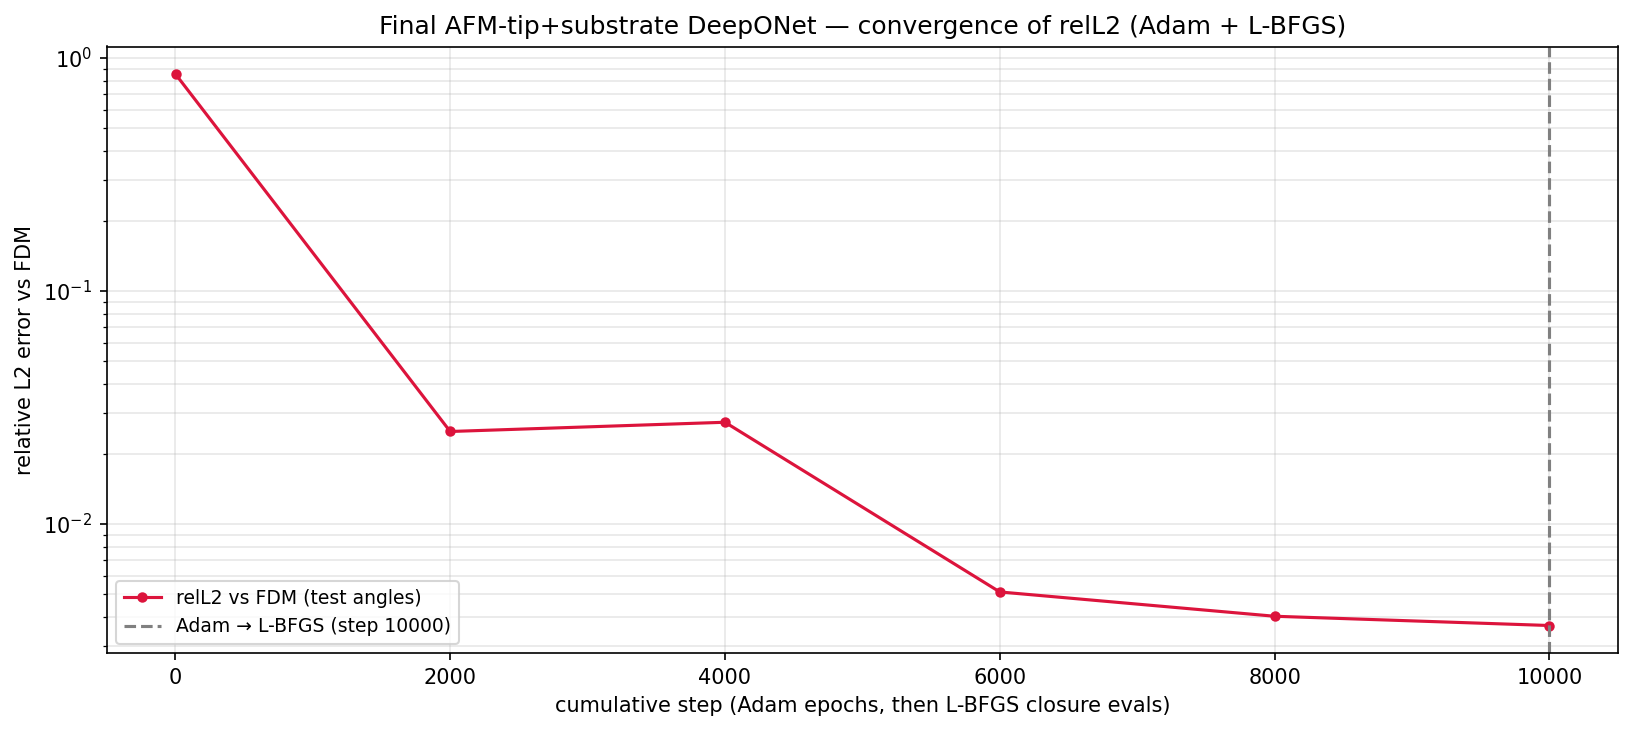

Source data for this figure (header and first rows):
phase, step, relL2, mag_ratio, target_mag, seconds, total, w_pde_int, w_pde_ext, w_pde_sub, w_field, w_flux, w_pml, w_dirichlet, w_data_scat, w_data_int, w_data_sub
adam, 1, 8.526562e-01, 8.787010e-01, 7.556524e-01, 0.8, 2.980193e+00, 0.000000e+00, 0.000000e+00, 0.000000e+00, 0.000000e+00, 0.000000e+00, 0.000000e+00, 0.000000e+00, 9.960544e-01, 9.783003e-01, 1.005838e+00
adam, 2000, 2.496360e-02, 7.567474e-01, 7.556524e-01, 653.0, 1.045103e-02, 0.000000e+00, 0.000000e+00, 0.000000e+00, 0.000000e+00, 0.000000e+00, 0.000000e+00, 0.000000e+00, 3.276335e-04, 9.699329e-03, 4.240639e-04
adam, 4000, 2.734859e-02, 7.531276e-01, 7.556524e-01, 1389, 1.171869e-02, 0.000000e+00, 0.000000e+00, 0.000000e+00, 0.000000e+00, 0.000000e+00, 0.000000e+00, 0.000000e+00, 4.790564e-04, 1.040245e-02, 8.371820e-04
adam, 6000, 5.115552e-03, 7.556846e-01, 7.556524e-01, 2102, 6.640779e-03, 0.000000e+00, 0.000000e+00, 0.000000e+00, 0.000000e+00, 0.000000e+00, 0.000000e+00, 0.000000e+00, 2.752309e-05, 6.599098e-03, 1.415775e-05
adam, 8000, 4.023691e-03, 7.556678e-01, 7.556524e-01, 2847, 7.685773e-03, 0.000000e+00, 0.000000e+00, 0.000000e+00, 0.000000e+00, 0.000000e+00, 0.000000e+00, 0.000000e+00, 1.717414e-05, 7.659644e-03, 8.954645e-06
adam, 10000, 3.672006e-03, 7.556653e-01, 7.556524e-01, 3544, 5.810285e-03, 0.000000e+00, 0.000000e+00, 0.000000e+00, 0.000000e+00, 0.000000e+00, 0.000000e+00, 0.000000e+00, 1.245478e-05, 5.790355e-03, 7.475479e-06
